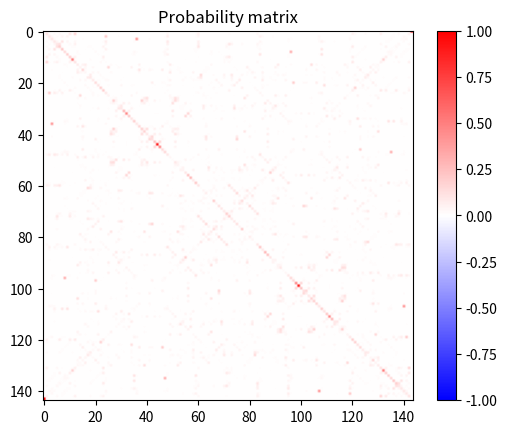
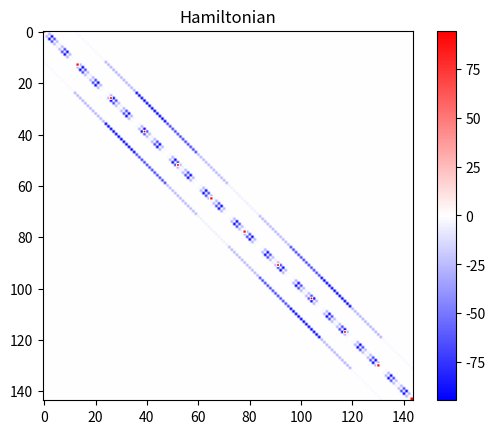

Here is the Python script that generated these plots, in order:
import numpy
import itertools
import copy
import scipy.linalg
import scipy.optimize
import matplotlib.pyplot
# choose a method to input parameters to test the fidelity of
# inputmethod= 0: input parameters to test as a string in the format of "data" files
# inputmethod= 1: input parameters directly
inputmethod= 0

# inputmethod 0
if inputmethod== 0:
    run= "midChristandl Hubbard 0.995485934404939 93.74211142783165 58.026931416097064 12 1 1 0,0 11,11 2.9598500987047918,28.69880813107815,94.5285524580362,70.08976111771021,27.09568895220827,6.0,27.09568895220827,70.08976111771021,94.5285524580362,28.69880813107815,2.9598500987047918"
    run= run.split()
    e= float(run[3])
    time= float(run[4])
    N= int(run[5])
    u= int(run[6])
    d= int(run[7])
    starting= [int(i) for i in run[8].split(",")]
    ending= [int(i) for i in run[9].split(",")]
    t= [float(i) for i in run[10].split(",")]

# inputmethod 1
# Variables deciding what we are trying to find the fidelity for
# N: amount of sites
# u: amount of up electrons
# d: amount of down electrons
# starting: where the electrons begin at (using [up, up, ..., down, down, ...] notation; not Fock) starting from site 0 to site N-1
# ending: where to (hopefully) find the electrons to be at; using the same notation as starting
# t: coupling values (N- 1 of them)
# time: time to evaluate the fidelity at 
# e: interaction energy (usually denoted as u, but here it is e)
if inputmethod== 1:
    N= 4
    u= 1
    d= 1
    starting= [0, 0]
    ending= [N- 1, N- 1]
    t= [41.08749790290679,119.36531527701335,41.08749790290679]
    e= 10.5
    time= 18.546213830891528

# Functions used later for basic setting up
# Generates states and basis
# ---------------------------------------------------------------------------------------
def repeat(x, i, j):
    setx= set(x[i: j])
    return len(x[i: j])!= len(setx)
def permuted(x, y):
    upxset= set(x[:u])
    upyset= set(y[:u])
    downxset= set(x[u: u+ d])
    downyset= set(y[u: u+ d])
    return upxset==upyset and downxset==downyset
def sortstate(s):
    ss= copy.copy(s)
    sortups= ss[:u]
    sortups.sort()
    sortdowns= ss[u: u+ d]
    sortdowns.sort()
    return sortups+ sortdowns
def makestates():
    x= [i for i in range(N)]
    z= itertools.product(x, repeat= u+ d)
    z= list(z)
    for a in z[:]:
        if(repeat(a, 0, u) or repeat(a, u, u+ d)): z.remove(a)
    dummyz= z        
    for a in dummyz:
        for b in dummyz:
            if((a!=b) and permuted(a, b)):
                z.remove(b)
    states= [list(a) for a in z]
    sorting= [sortstate(a) for a in states]
    sorting.sort()
    states= sorting
    states= [list(s) for s in set(tuple(ss) for ss in states)]
    sorting= [sortstate(a) for a in states]
    sorting.sort()
    states= sorting
    return states
def makebasis(states):
    basis= []
    for a in states:
        x= [0 for i in range(2*N)]
        for i in range(u):
            x[a[i]]= x[a[i]]+ 1
        for i in range(d):
            x[N+ a[u+ i]]= x[N+ a[u+ i]]+ 1
        basis.append(x)
    return basis
def sindex(s):
    ss= copy.copy(s)
    ss= sortstate(ss)
    return states.index(ss)
# ---------------------------------------------------------------------------------------

# generates hamiltonian
def hammer(t, e):
    hammil= numpy.zeros((slength, slength))
    for ii in range(slength):
        st= copy.copy(states[ii])
        for a in itertools.product(range(u+ d), range(2)):
            new= copy.copy(st)
            newentry= 0
            if(0< st[a[0]]< N and a[1]== 0):
                new[a[0]]= new[a[0]]- 1
                newentry= t[st[a[0]]- 1]
            elif(st[a[0]]< N-1 and a[1]== 1):
                new[a[0]]= new[a[0]]+ 1
                newentry= t[st[a[0]]]
            new= sortstate(new)
            if new in states:
                hammil[ii, sindex(new)]= -newentry
        for jj in range(u):
            if st[jj] in st[u: u+ d]: hammil[ii, ii]= hammil[ii, ii]+ e
    return hammil

# function for calculating fidelity
def fid(t, time, e):
    hamil= hammer(t, e)
    matplotlib.pyplot.title("Probability matrix")
    matplotlib.pyplot.imshow((numpy.abs(scipy.linalg.expm(complex(0, -time)*hamil))**2), cmap="bwr", vmin= -1, vmax= 1)
    matplotlib.pyplot.colorbar()
    matplotlib.pyplot.gcf().set_dpi(400)
    imshowv= max(abs(numpy.amin(hamil)), abs(numpy.amax(hamil)))
    two= matplotlib.pyplot.figure()
    matplotlib.pyplot.imshow(hamil, cmap= "bwr", vmin= -imshowv, vmax= imshowv)
    matplotlib.pyplot.colorbar()
    matplotlib.pyplot.gcf().set_dpi(400)
    matplotlib.pyplot.title("Hamiltonian")
    matplotlib.pyplot.show()
    return (numpy.abs(scipy.linalg.expm(complex(0, -time)*hamil)@initial)**2)[state]
# ---------------------------------------------------------------------------------------

# Making the states and basis list, also initializing the states we are evolving from (initial) and trying to go to (using the state number of this)
states= makestates()
slength= len(states)
basis= makebasis(states)
initial= numpy.zeros(slength)
initial[sindex(starting)]= 1
state= sindex(ending) 

# print the fidelity
print(f"Fidelity= {fid(t, time, e)}")